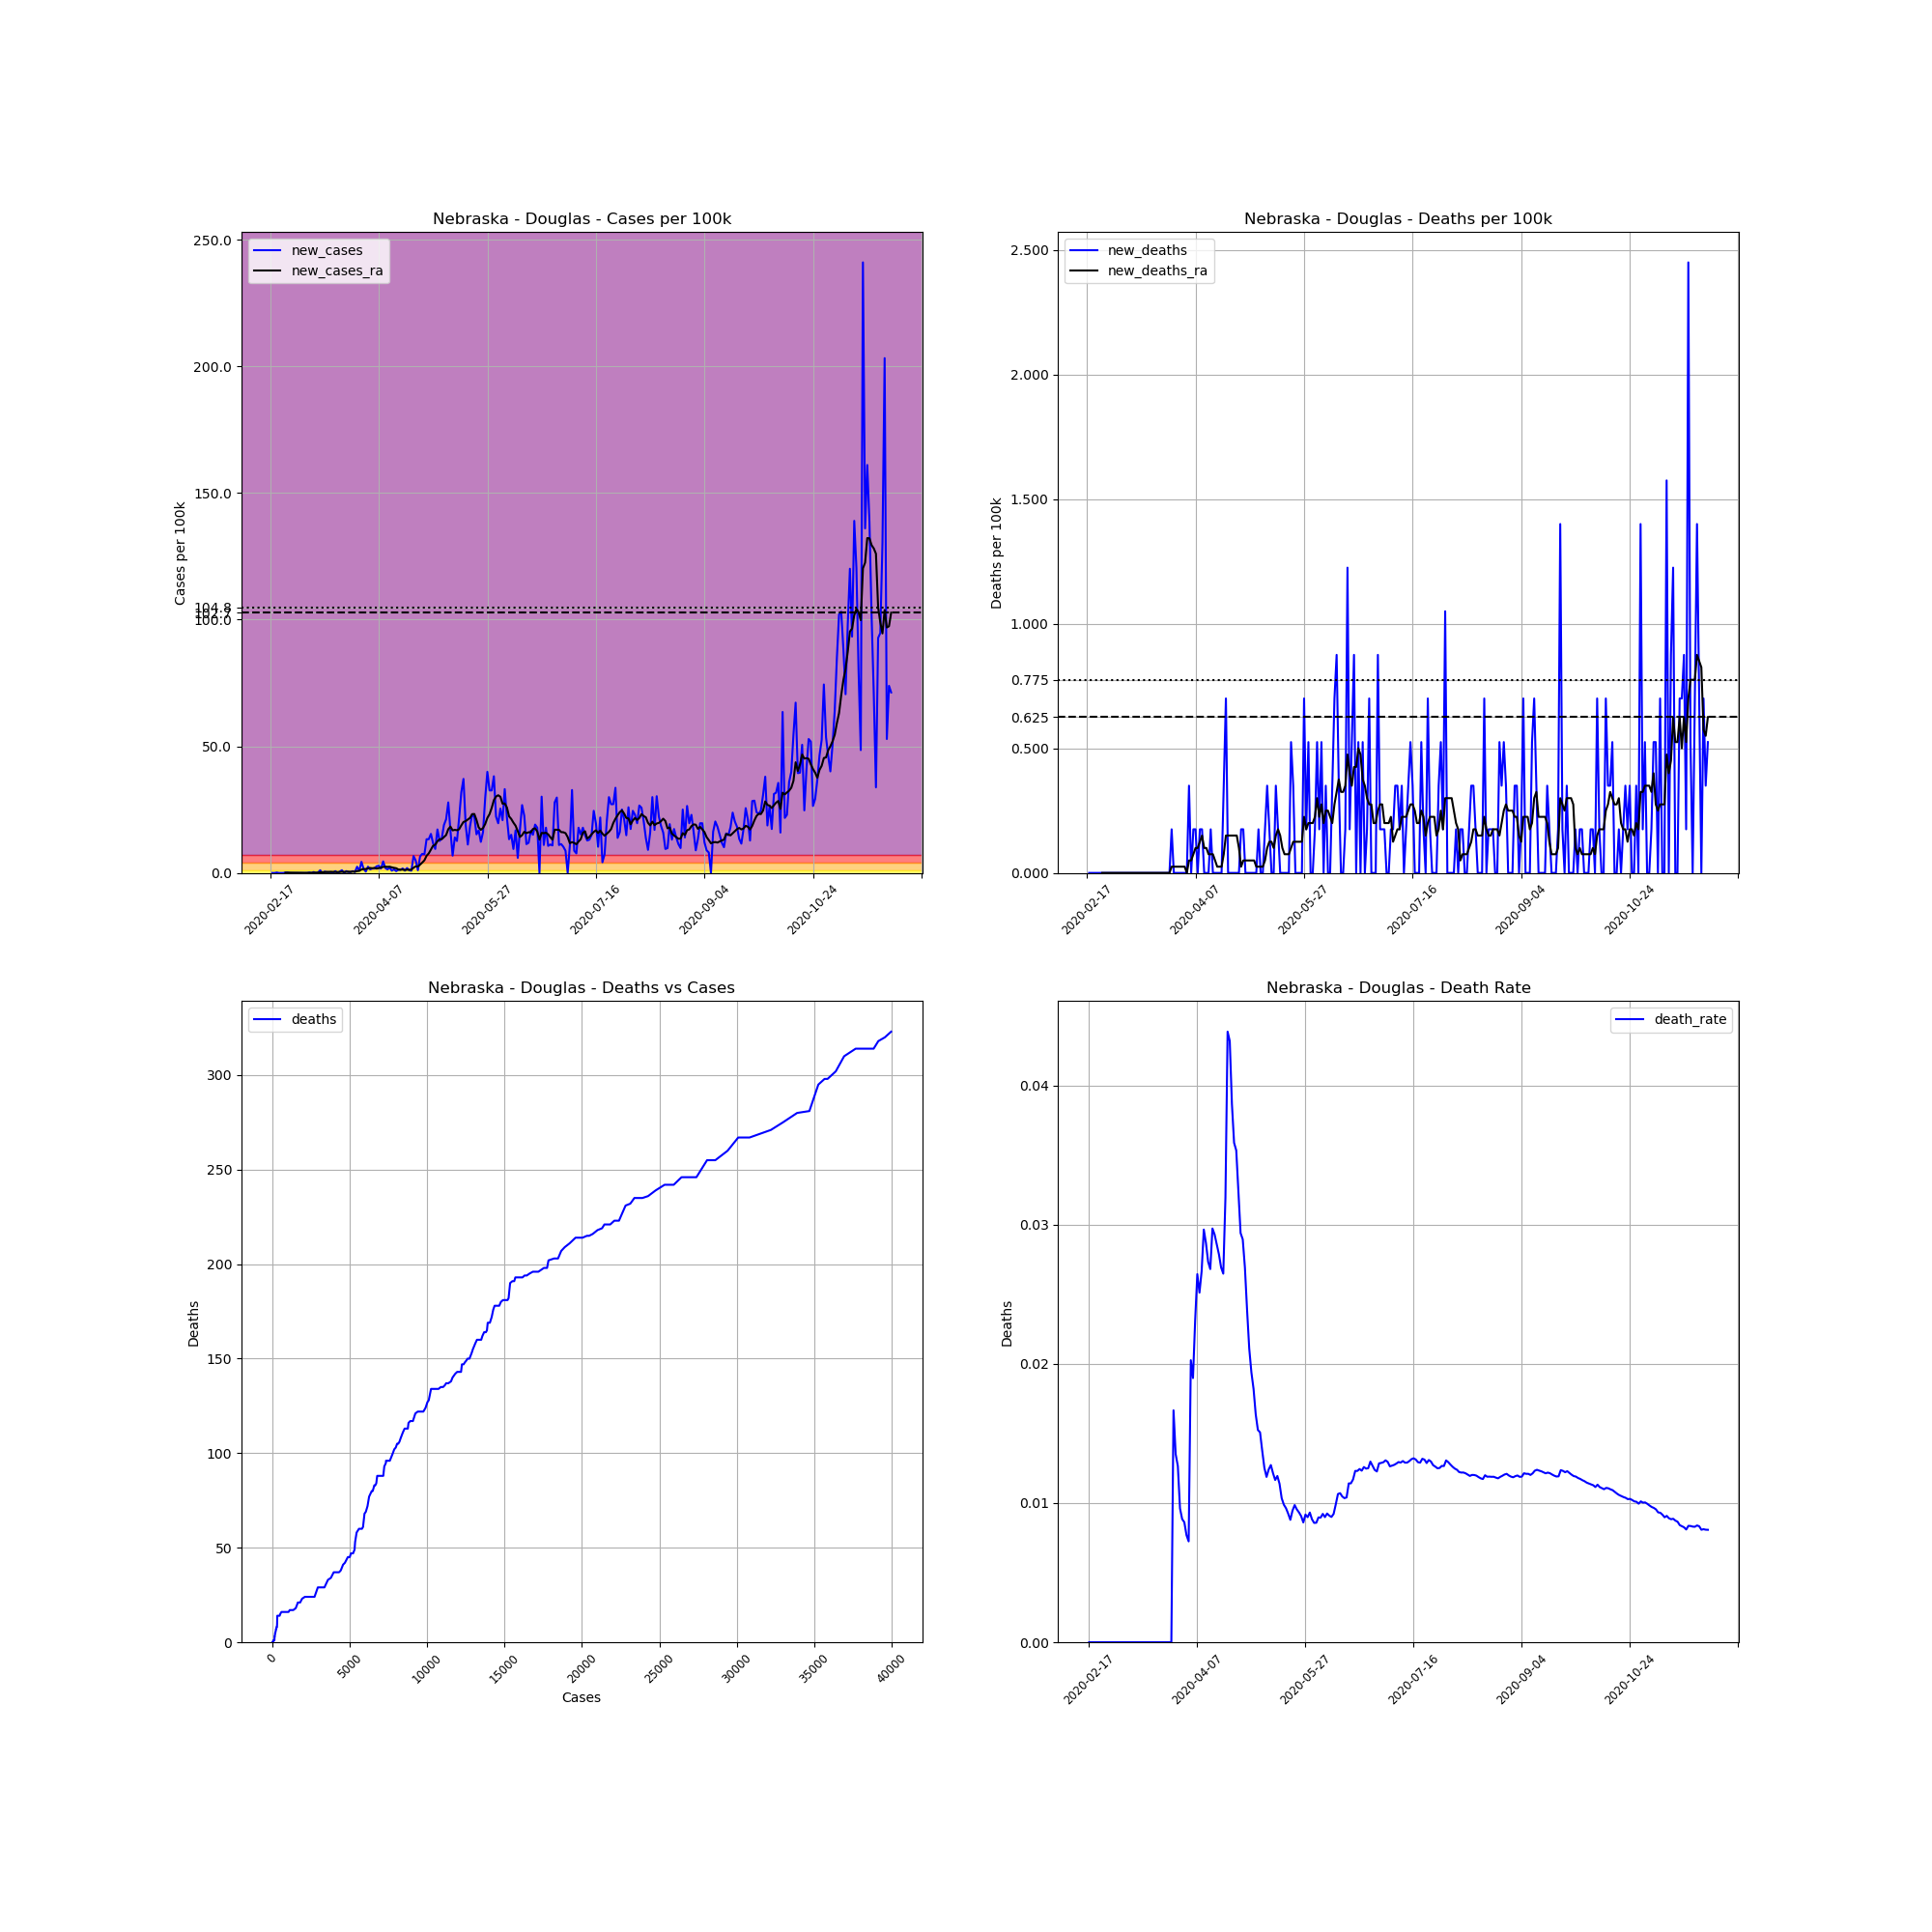

Data behind this chart, as committed beside it:
, date, county, state, fips, cases, deaths, COUNTY, STNAME, CTYNAME, POPESTIMATE2019, cases_per_100k, deaths_per_100k, death_rate, new_cases, new_deaths, new_cases_ra, new_deaths_ra
3347, 2020-02-17, Douglas, Nebraska, 31055, 10, 0.0, 55, Nebraska, Douglas, 571327, 1.75, 0.0, 0.0, , , , 
3348, 2020-02-18, Douglas, Nebraska, 31055, 10, 0.0, 55, Nebraska, Douglas, 571327, 1.75, 0.0, 0.0, 0.0, 0.0, , 
3349, 2020-02-19, Douglas, Nebraska, 31055, 10, 0.0, 55, Nebraska, Douglas, 571327, 1.75, 0.0, 0.0, 0.0, 0.0, , 
3350, 2020-02-20, Douglas, Nebraska, 31055, 11, 0.0, 55, Nebraska, Douglas, 571327, 1.925, 0.0, 0.0, 0.175, 0.0, , 
3351, 2020-02-21, Douglas, Nebraska, 31055, 11, 0.0, 55, Nebraska, Douglas, 571327, 1.925, 0.0, 0.0, 0.0, 0.0, , 
3352, 2020-02-22, Douglas, Nebraska, 31055, 11, 0.0, 55, Nebraska, Douglas, 571327, 1.925, 0.0, 0.0, 0.0, 0.0, , 
3353, 2020-02-23, Douglas, Nebraska, 31055, 11, 0.0, 55, Nebraska, Douglas, 571327, 1.925, 0.0, 0.0, 0.0, 0.0, , 
3354, 2020-02-24, Douglas, Nebraska, 31055, 12, 0.0, 55, Nebraska, Douglas, 571327, 2.1, 0.0, 0.0, 0.175, 0.0, 0.05001, 0.0
3355, 2020-02-25, Douglas, Nebraska, 31055, 13, 0.0, 55, Nebraska, Douglas, 571327, 2.275, 0.0, 0.0, 0.175, 0.0, 0.07501, 0.0
3356, 2020-02-26, Douglas, Nebraska, 31055, 13, 0.0, 55, Nebraska, Douglas, 571327, 2.275, 0.0, 0.0, 0.0, 0.0, 0.07501, 0.0
3357, 2020-02-27, Douglas, Nebraska, 31055, 13, 0.0, 55, Nebraska, Douglas, 571327, 2.275, 0.0, 0.0, 0.0, 0.0, 0.05001, 0.0
3358, 2020-02-28, Douglas, Nebraska, 31055, 13, 0.0, 55, Nebraska, Douglas, 571327, 2.275, 0.0, 0.0, 0.0, 0.0, 0.05001, 0.0
3359, 2020-02-29, Douglas, Nebraska, 31055, 13, 0.0, 55, Nebraska, Douglas, 571327, 2.275, 0.0, 0.0, 0.0, 0.0, 0.05001, 0.0
3360, 2020-03-01, Douglas, Nebraska, 31055, 13, 0.0, 55, Nebraska, Douglas, 571327, 2.275, 0.0, 0.0, 0.0, 0.0, 0.05001, 0.0
3361, 2020-03-02, Douglas, Nebraska, 31055, 13, 0.0, 55, Nebraska, Douglas, 571327, 2.275, 0.0, 0.0, 0.0, 0.0, 0.025, 0.0
3362, 2020-03-03, Douglas, Nebraska, 31055, 13, 0.0, 55, Nebraska, Douglas, 571327, 2.275, 0.0, 0.0, 0.0, 0.0, 0.0, 0.0
3363, 2020-03-04, Douglas, Nebraska, 31055, 13, 0.0, 55, Nebraska, Douglas, 571327, 2.275, 0.0, 0.0, 0.0, 0.0, 0.0, 0.0
3364, 2020-03-05, Douglas, Nebraska, 31055, 13, 0.0, 55, Nebraska, Douglas, 571327, 2.275, 0.0, 0.0, 0.0, 0.0, 0.0, 0.0
3365, 2020-03-06, Douglas, Nebraska, 31055, 14, 0.0, 55, Nebraska, Douglas, 571327, 2.45, 0.0, 0.0, 0.175, 0.0, 0.025, 0.0
3366, 2020-03-07, Douglas, Nebraska, 31055, 14, 0.0, 55, Nebraska, Douglas, 571327, 2.45, 0.0, 0.0, 0.0, 0.0, 0.025, 0.0
3367, 2020-03-08, Douglas, Nebraska, 31055, 16, 0.0, 55, Nebraska, Douglas, 571327, 2.8, 0.0, 0.0, 0.3501, 0.0, 0.07501, 0.0
3368, 2020-03-09, Douglas, Nebraska, 31055, 16, 0.0, 55, Nebraska, Douglas, 571327, 2.8, 0.0, 0.0, 0.0, 0.0, 0.07501, 0.0
3369, 2020-03-10, Douglas, Nebraska, 31055, 17, 0.0, 55, Nebraska, Douglas, 571327, 2.976, 0.0, 0.0, 0.175, 0.0, 0.1, 0.0
3370, 2020-03-11, Douglas, Nebraska, 31055, 23, 0.0, 55, Nebraska, Douglas, 571327, 4.026, 0.0, 0.0, 1.05, 0.0, 0.25, 0.0
3371, 2020-03-12, Douglas, Nebraska, 31055, 23, 0.0, 55, Nebraska, Douglas, 571327, 4.026, 0.0, 0.0, 0.0, 0.0, 0.25, 0.0
3372, 2020-03-13, Douglas, Nebraska, 31055, 26, 0.0, 55, Nebraska, Douglas, 571327, 4.551, 0.0, 0.0, 0.5251, 0.0, 0.3001, 0.0
3373, 2020-03-14, Douglas, Nebraska, 31055, 28, 0.0, 55, Nebraska, Douglas, 571327, 4.901, 0.0, 0.0, 0.3501, 0.0, 0.3501, 0.0
3374, 2020-03-15, Douglas, Nebraska, 31055, 30, 0.0, 55, Nebraska, Douglas, 571327, 5.251, 0.0, 0.0, 0.3501, 0.0, 0.3501, 0.0
3375, 2020-03-16, Douglas, Nebraska, 31055, 32, 0.0, 55, Nebraska, Douglas, 571327, 5.601, 0.0, 0.0, 0.3501, 0.0, 0.4001, 0.0
3376, 2020-03-17, Douglas, Nebraska, 31055, 33, 0.0, 55, Nebraska, Douglas, 571327, 5.776, 0.0, 0.0, 0.175, 0.0, 0.4001, 0.0
3377, 2020-03-18, Douglas, Nebraska, 31055, 37, 0.0, 55, Nebraska, Douglas, 571327, 6.476, 0.0, 0.0, 0.7001, 0.0, 0.3501, 0.0
3378, 2020-03-19, Douglas, Nebraska, 31055, 37, 0.0, 55, Nebraska, Douglas, 571327, 6.476, 0.0, 0.0, 0.0, 0.0, 0.3501, 0.0
3379, 2020-03-20, Douglas, Nebraska, 31055, 40, 0.0, 55, Nebraska, Douglas, 571327, 7.001, 0.0, 0.0, 0.5251, 0.0, 0.3501, 0.0
3380, 2020-03-21, Douglas, Nebraska, 31055, 46, 0.0, 55, Nebraska, Douglas, 571327, 8.051, 0.0, 0.0, 1.05, 0.0, 0.4501, 0.0
3381, 2020-03-22, Douglas, Nebraska, 31055, 46, 0.0, 55, Nebraska, Douglas, 571327, 8.051, 0.0, 0.0, 0.0, 0.0, 0.4001, 0.0
3382, 2020-03-23, Douglas, Nebraska, 31055, 50, 0.0, 55, Nebraska, Douglas, 571327, 8.752, 0.0, 0.0, 0.7001, 0.0, 0.4501, 0.0
3383, 2020-03-24, Douglas, Nebraska, 31055, 52, 0.0, 55, Nebraska, Douglas, 571327, 9.102, 0.0, 0.0, 0.3501, 0.0, 0.4751, 0.0
3384, 2020-03-25, Douglas, Nebraska, 31055, 54, 0.0, 55, Nebraska, Douglas, 571327, 9.452, 0.0, 0.0, 0.3501, 0.0, 0.4251, 0.0
3385, 2020-03-26, Douglas, Nebraska, 31055, 58, 0.0, 55, Nebraska, Douglas, 571327, 10.15, 0.0, 0.0, 0.7001, 0.0, 0.5251, 0.0
3386, 2020-03-27, Douglas, Nebraska, 31055, 60, 1.0, 55, Nebraska, Douglas, 571327, 10.5, 0.175, 0.01667, 0.3501, 0.175, 0.5001, 0.025
3387, 2020-03-28, Douglas, Nebraska, 31055, 74, 1.0, 55, Nebraska, Douglas, 571327, 12.95, 0.175, 0.01351, 2.45, 0.0, 0.7001, 0.025
3388, 2020-03-29, Douglas, Nebraska, 31055, 79, 1.0, 55, Nebraska, Douglas, 571327, 13.83, 0.175, 0.01266, 0.8752, 0.0, 0.8251, 0.025
3389, 2020-03-30, Douglas, Nebraska, 31055, 104, 1.0, 55, Nebraska, Douglas, 571327, 18.2, 0.175, 0.009615, 4.376, 0.0, 1.35, 0.025
3390, 2020-03-31, Douglas, Nebraska, 31055, 113, 1.0, 55, Nebraska, Douglas, 571327, 19.78, 0.175, 0.00885, 1.575, 0.0, 1.525, 0.025
3391, 2020-04-01, Douglas, Nebraska, 31055, 116, 1.0, 55, Nebraska, Douglas, 571327, 20.3, 0.175, 0.008621, 0.5251, 0.0, 1.55, 0.025
3392, 2020-04-02, Douglas, Nebraska, 31055, 130, 1.0, 55, Nebraska, Douglas, 571327, 22.75, 0.175, 0.007692, 2.45, 0.0, 1.8, 0.025
3393, 2020-04-03, Douglas, Nebraska, 31055, 138, 1.0, 55, Nebraska, Douglas, 571327, 24.15, 0.175, 0.007246, 1.4, 0.0, 1.95, 0.0
3394, 2020-04-04, Douglas, Nebraska, 31055, 148, 3.0, 55, Nebraska, Douglas, 571327, 25.9, 0.5251, 0.02027, 1.75, 0.3501, 1.85, 0.05001
3395, 2020-04-05, Douglas, Nebraska, 31055, 158, 3.0, 55, Nebraska, Douglas, 571327, 27.65, 0.5251, 0.01899, 1.75, 0.0, 1.975, 0.05001
3396, 2020-04-06, Douglas, Nebraska, 31055, 173, 4.0, 55, Nebraska, Douglas, 571327, 30.28, 0.7001, 0.02312, 2.625, 0.175, 1.725, 0.07501
3397, 2020-04-07, Douglas, Nebraska, 31055, 189, 5.0, 55, Nebraska, Douglas, 571327, 33.08, 0.8752, 0.02646, 2.8, 0.175, 1.9, 0.1
3398, 2020-04-08, Douglas, Nebraska, 31055, 199, 5.0, 55, Nebraska, Douglas, 571327, 34.83, 0.8752, 0.02513, 1.75, 0.0, 2.075, 0.1
3399, 2020-04-09, Douglas, Nebraska, 31055, 225, 6.0, 55, Nebraska, Douglas, 571327, 39.38, 1.05, 0.02667, 4.551, 0.175, 2.375, 0.125
3400, 2020-04-10, Douglas, Nebraska, 31055, 236, 7.0, 55, Nebraska, Douglas, 571327, 41.31, 1.225, 0.02966, 1.925, 0.175, 2.45, 0.15
3401, 2020-04-11, Douglas, Nebraska, 31055, 244, 7.0, 55, Nebraska, Douglas, 571327, 42.71, 1.225, 0.02869, 1.4, 0.0, 2.4, 0.1
3402, 2020-04-12, Douglas, Nebraska, 31055, 256, 7.0, 55, Nebraska, Douglas, 571327, 44.81, 1.225, 0.02734, 2.1, 0.0, 2.45, 0.1
3403, 2020-04-13, Douglas, Nebraska, 31055, 261, 7.0, 55, Nebraska, Douglas, 571327, 45.68, 1.225, 0.02682, 0.8752, 0.0, 2.2, 0.07501
3404, 2020-04-14, Douglas, Nebraska, 31055, 269, 8.0, 55, Nebraska, Douglas, 571327, 47.08, 1.4, 0.02974, 1.4, 0.175, 2, 0.07501
3405, 2020-04-15, Douglas, Nebraska, 31055, 273, 8.0, 55, Nebraska, Douglas, 571327, 47.78, 1.4, 0.0293, 0.7001, 0.0, 1.85, 0.07501
3406, 2020-04-16, Douglas, Nebraska, 31055, 280, 8.0, 55, Nebraska, Douglas, 571327, 49.01, 1.4, 0.02857, 1.225, 0.0, 1.375, 0.05001
... 227 more rows
